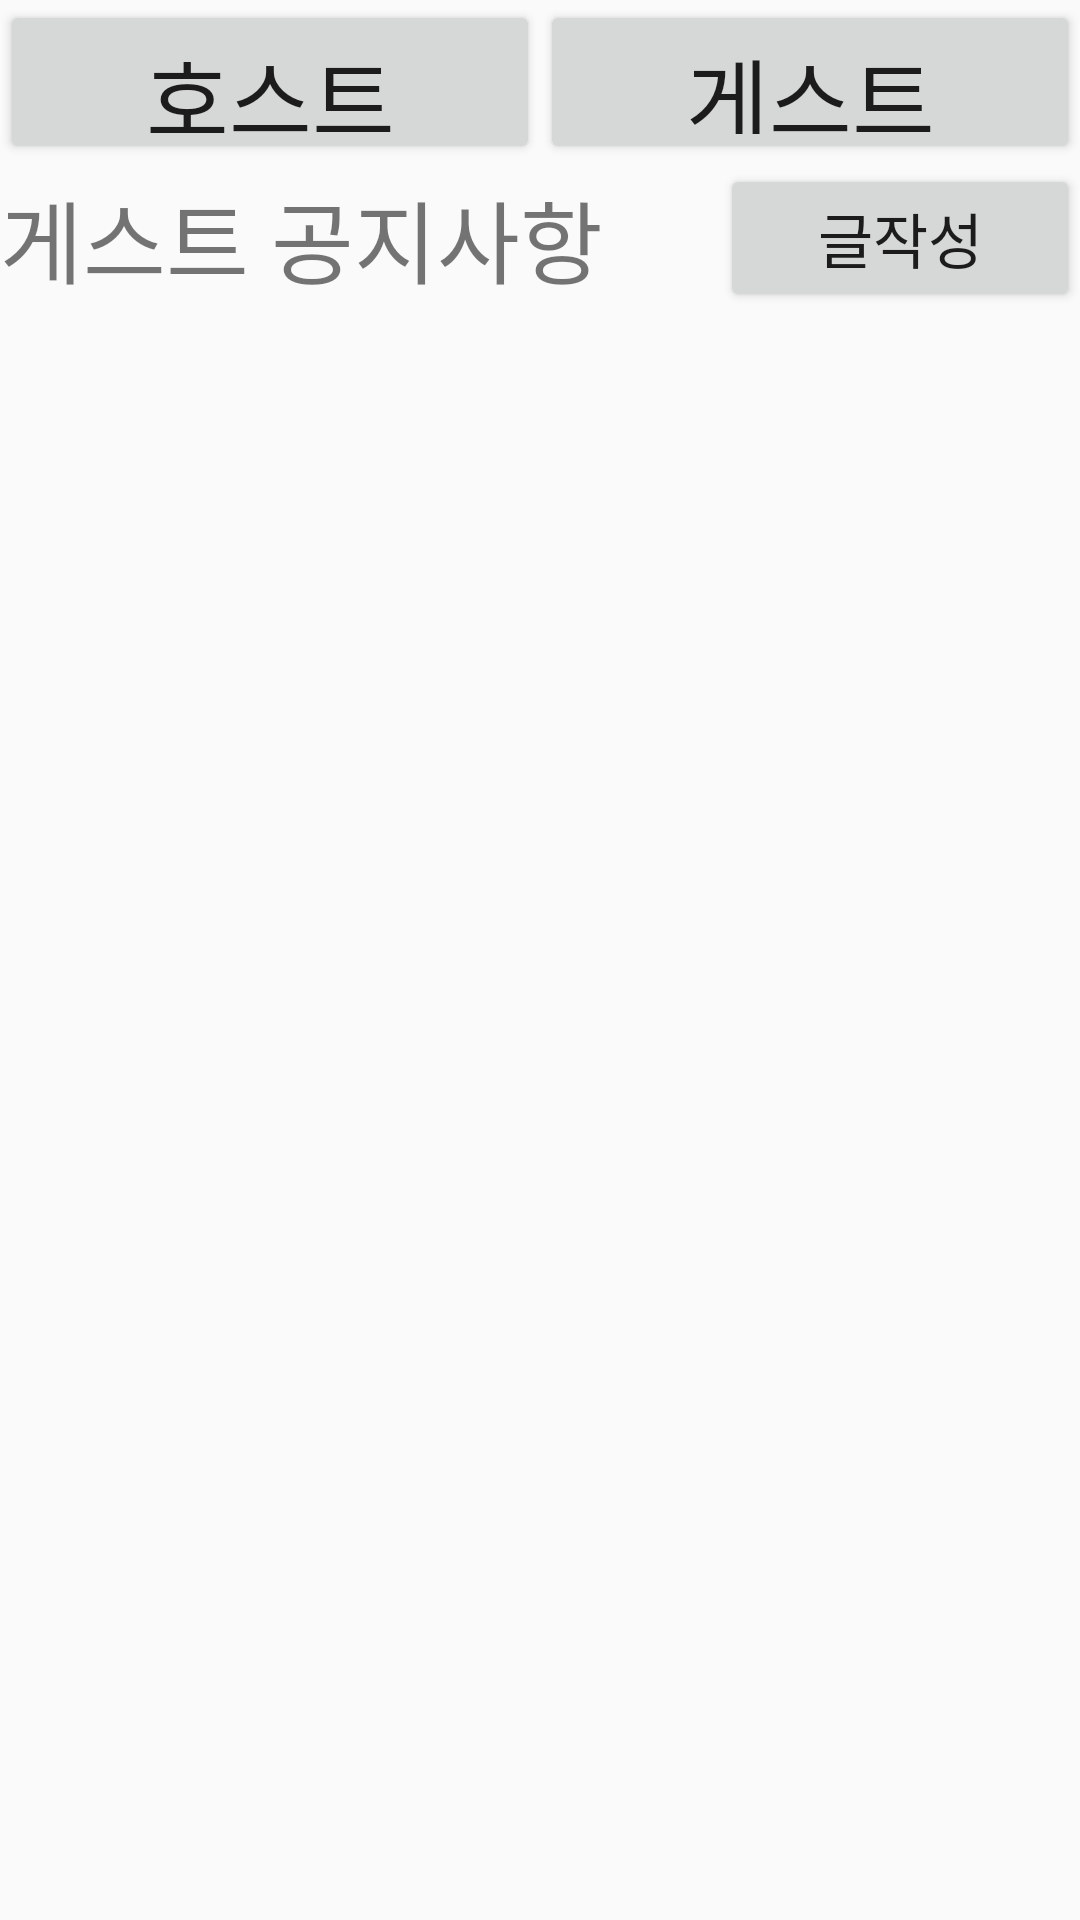

Reconstruct the res/layout file that produces this screen, plus the resources it refers to.
<!-- AndroidManifest.xml: application theme Theme.AppCompat.Light.NoActionBar -->
<!-- res/layout/ggnotice.xml -->
<?xml version="1.0" encoding="utf-8"?>
<LinearLayout xmlns:android="http://schemas.android.com/apk/res/android"
    android:layout_width="match_parent"
    android:layout_height="match_parent"
    android:orientation="vertical"
    android:gravity="center">

    <LinearLayout
        android:layout_width="match_parent"
        android:layout_height="0dp"
        android:orientation="vertical"
        android:gravity="center"
        android:layout_weight="6">

        <LinearLayout
            android:layout_width="match_parent"
            android:layout_height="0dp"
            android:orientation="horizontal"
            android:layout_weight="1">

            <Button
                android:id="@+id/hbtn"
                android:layout_width="0dp"
                android:layout_height="match_parent"
                android:layout_weight="1"
                android:text="호스트"
                android:textSize="30dp">
            </Button>

            <Button
                android:id="@+id/gbtn"
                android:layout_width="0dp"
                android:layout_height="match_parent"
                android:layout_weight="1"
                android:text="게스트"
                android:textSize="30dp">
            </Button>
        </LinearLayout>

        <LinearLayout
            android:layout_width="match_parent"
            android:layout_height="0dp"
            android:orientation="vertical"
            android:layout_weight="9">
            <LinearLayout
                android:layout_width="match_parent"
                android:layout_height="0dp"
                android:layout_weight="1"
                android:orientation="horizontal"
                android:gravity="center">

                <TextView
                    android:layout_width="0dp"
                    android:layout_height="wrap_content"
                    android:layout_weight="2"
                    android:text="게스트 공지사항"
                    android:textSize="30dp">
                </TextView>

                <Button
                    android:id="@+id/addbtn"
                    android:layout_width="0dp"
                    android:layout_height="match_parent"
                    android:layout_weight="1"
                    android:text="글작성"
                    android:textSize="20dp">
                </Button>

            </LinearLayout>

            <ListView
                android:id="@+id/Noticelist"
                android:layout_width="match_parent"
                android:layout_height="0dp"
                android:layout_weight="9">
            </ListView>

        </LinearLayout>

    </LinearLayout>

    <LinearLayout
        android:layout_width="match_parent"
        android:layout_height="0dp"
        android:orientation="horizontal"
        android:layout_weight="1">

        <LinearLayout
            android:layout_width="0dp"
            android:layout_height="match_parent"
            android:orientation="vertical"
            android:gravity="center"
            android:layout_weight="1">

            <Button
                android:id="@+id/main1"
                android:layout_width="130dp"
                android:layout_height="match_parent"
                android:background="@drawable/home">
            </Button>
        </LinearLayout>

        <LinearLayout
            android:layout_width="0dp"
            android:layout_height="match_parent"
            android:orientation="vertical"
            android:gravity="center"
            android:layout_weight="1">

            <Button
                android:id="@+id/notice"
                android:layout_width="130dp"
                android:layout_height="match_parent"
                android:background="@drawable/notice">
            </Button>
        </LinearLayout>

    </LinearLayout>


</LinearLayout>
<!-- resources referenced by this layout -->
<resources>

</resources>
